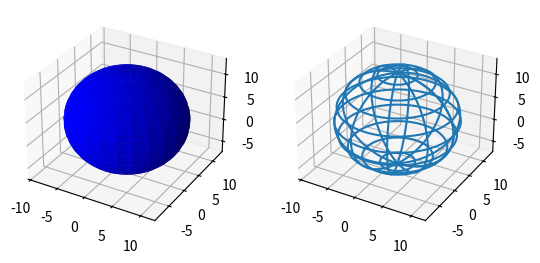

Python code for this plot:
from mpl_toolkits.mplot3d import Axes3D, axes3d
import matplotlib.pyplot as plt
import numpy as np
# center and radius
center = [1, 2, 3]
radius = 10
# data
u = np.linspace(0, 2 * np.pi, 100)
v = np.linspace(0, np.pi, 100)
x = radius * np.outer(np.cos(u), np.sin(v)) + center[0]
y = radius * np.outer(np.sin(u), np.sin(v)) + center[1]
z = radius * np.outer(np.ones(np.size(u)), np.cos(v)) + center[2]

# plot
fig = plt.figure()
ax = fig.add_subplot(121, projection='3d')

# surface plot rstride 值越大，图像越粗糙
ax.plot_surface(x, y, z, rstride=4, cstride=4, color='b')

# wire frame
ax = fig.add_subplot(122, projection='3d')
ax.plot_wireframe(x, y, z, rstride=10, cstride=10)

# show
plt.show()